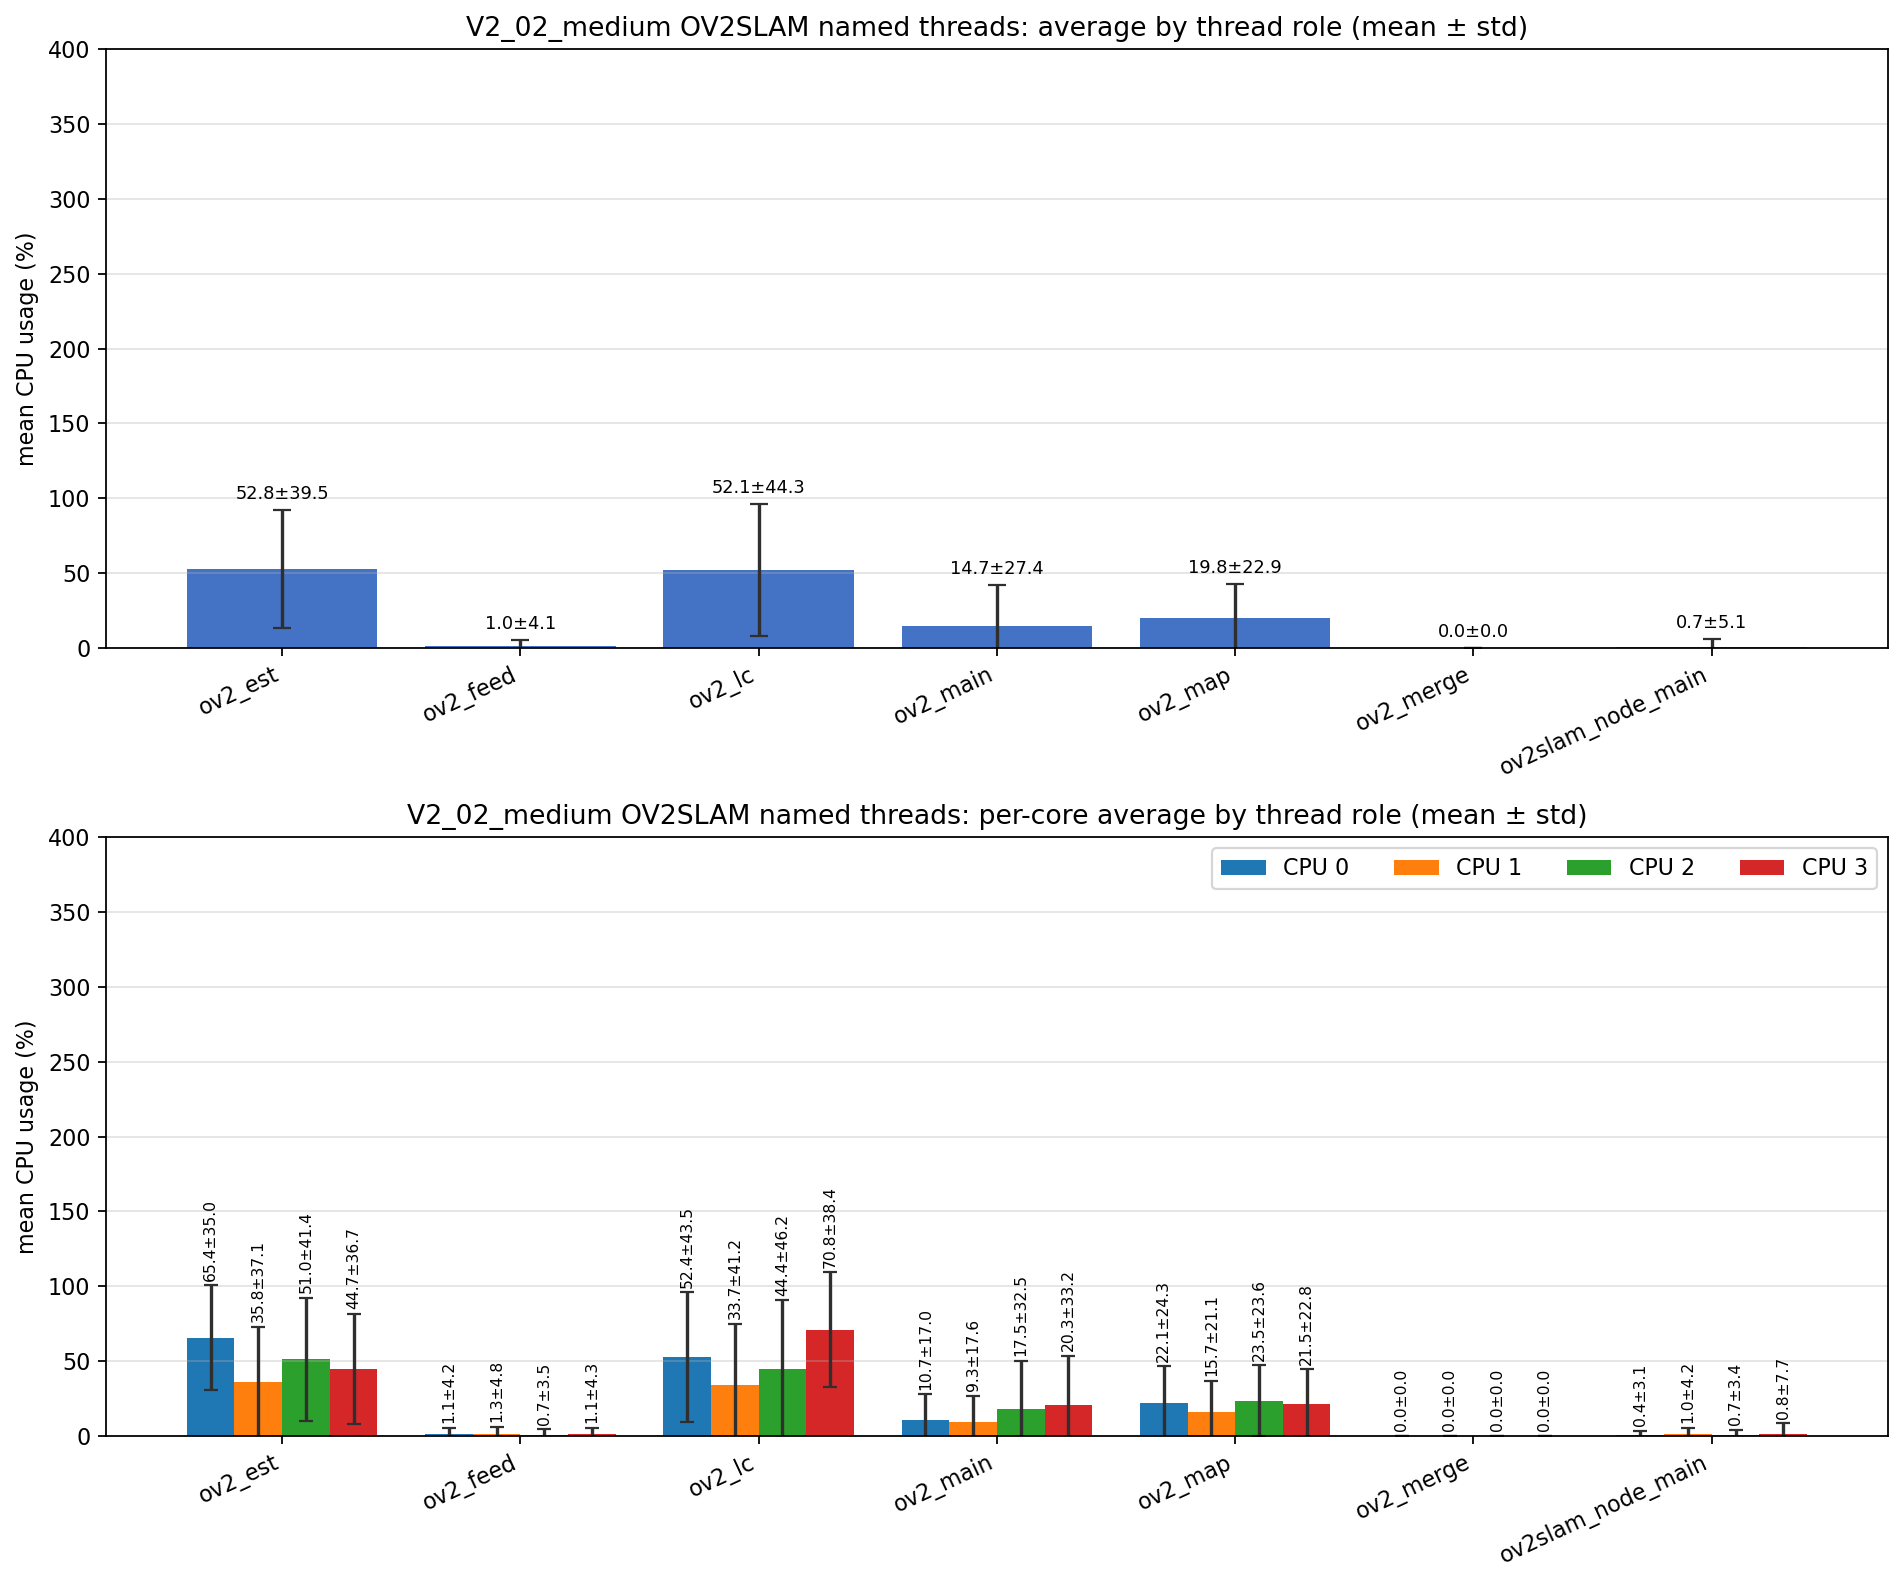

Data behind this chart, as committed beside it:
role, unique_tid_count, sample_count, mean_cpu_all, std_cpu_all, mean_cpu_core_0, mean_cpu_core_1, mean_cpu_core_2, mean_cpu_core_3, std_cpu_core_0, std_cpu_core_1, std_cpu_core_2, std_cpu_core_3
ov2_est, 1, 2435, 52.84, 39.54, 65.4, 35.85, 50.97, 44.68, 35.04, 37.08, 41.4, 36.74
ov2_feed, 1, 2435, 0.985, 4.137, 1.053, 1.286, 0.678, 1.066, 4.196, 4.752, 3.500, 4.262
ov2_lc, 1, 2435, 52.08, 44.31, 52.42, 33.66, 44.45, 70.8, 43.55, 41.19, 46.17, 38.44
ov2_main, 8, 18685, 14.75, 27.36, 10.69, 9.281, 17.55, 20.32, 16.99, 17.57, 32.45, 33.24
ov2_map, 1, 2435, 19.75, 22.9, 22.06, 15.7, 23.46, 21.47, 24.26, 21.13, 23.57, 22.8
ov2_merge, 319, 1360, 0.000, 0.000, 0.000, 0.000, 0.000, 0.000, 0.000, 0.000, 0.000, 0.000
ov2slam_node_main, 1, 5500, 0.651, 5.149, 0.351, 1.031, 0.673, 0.836, 3.105, 4.234, 3.387, 7.687
